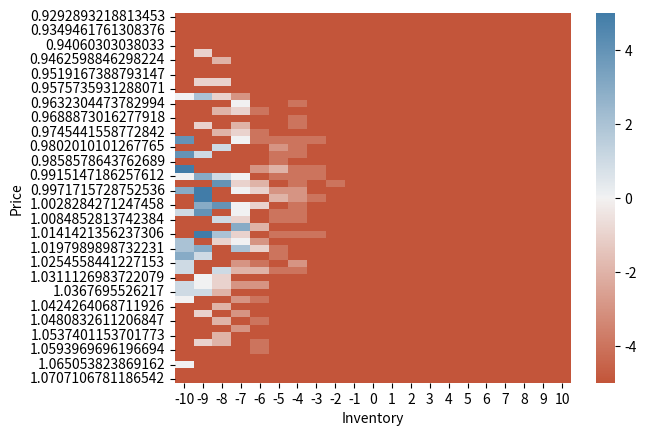

Recreate this plot in Python.
#!/usr/bin/env python3
# -*- coding: utf-8 -*-
"""
[redacted]
"""
import numpy as np
import matplotlib.pyplot as plt
import random
import pandas as pd
import seaborn as sns



np.random.seed(1)

# global variables
epsilon = 0.9  # greedy police
alpha = 0.1  # learning rate
gamma = 0.9  # discount factor
niter = int(1e3)
NT = int(10)  # 10 periods
dt = 1  # send child order each dt
dT = 60  # decisions are made at each dT

kappa = 1  # second time scale
theta = 1
sigma = 0.02
phi = 1;
c = 0;

Qmax = 10;
Qmin = -10;
q_grid = list(range(Qmin, Qmax + 1))

a_grid = list(range(-5, 6))

s_min = theta - 5 * sigma / np.sqrt(2 * kappa)
s_max = theta + 5 * sigma / np.sqrt(2 * kappa)
Ns = 51;
ds = (s_max - s_min) / (Ns - 1);
s_grid = np.arange(s_min, s_max+ds/2, ds).tolist()


# initialize q table
def init_q_table(size_s, size_T, size_q, size_a):
    """
    Initialize q table.

    :param size_s: length of s_grid
    :param size_T: number of periods
    :param size_q: length of q_grid
    :param size_a: length of a_grid
    :type size_s: int
    :type size_T: int
    :type size_q: int
    :type size_a: int
    :return: q_table
    :rtype: numpy.ndarray
    """

    table = np.zeros([size_s, size_T + 1, size_q, size_a])
    print(table)
    return table


def init_state_matrices():
    s_matrix = np.zeros([niter, NT + 1])
    q_matrix = np.zeros([niter, NT + 1])
    a_matrix = np.zeros([niter, NT + 1])
    return s_matrix, q_matrix, a_matrix


def adms_actions(q):
    """
    Initialize q table.

    :param q: inventory
    :type q: int
    :return: admissible actions at inventory q
    :rtype: list
    """
    lowerbound = max(-5, -10 - q)
    upperbound = min(5, 10 - q)
    return list(range(lowerbound, upperbound + 1))


#
def get_action(s, T, q, q_table, epsilon):
    """
    return the epsilon_greedy action given a state

    :param s: spot price
    :param T: trading period
    :param q: inventory
    :type s: float
    :type T: int
    :type q: int
    :return: epsilon_greedy action
    :rtype: int
    """
    if (np.random.uniform() > epsilon):
        action = np.random.choice(adms_actions(q))
    else:
        adms_act_index = np.where(np.isin(a_grid, adms_actions(q)))[0]
        action_index_ = q_table[s_grid.index(s), T, q_grid.index(q), adms_act_index].argmax()
        action_index = adms_act_index[action_index_]
        action = a_grid[action_index]
    return action


def adms_actions(q):
    """
    return admissible actions at q

    :param q: inventory
    :type q: int
    :return: admissible actions
    :rtype: list
    """
    lowerbound = max(-5, -10 - q)
    upperbound = min(5, 10 - q)
    return list(range(lowerbound, upperbound + 1))


def adms_actions_indeces(q):
    """
    return the indices of admissible actions in a_grid

    :param q: inventory
    :type q: int
    :return: indices of admissible actions in a_grid
    :rtype: numpy.ndarray
    """
    return np.where(np.isin(a_grid, adms_actions(q)))[0]


def get_feedback(s, T, q, a):
    period_reward = 0
    for t in range(1, dT + 1):
        x = a / dT  # average order size per dt
        reward_, q, s = SimMRStep(s, q, x, kappa, theta, sigma, dt, phi)
        period_reward += reward_
    return s_grid[abs(s - np.array(s_grid)).argmin()], int(q), period_reward


def get_last_feedback(s, T, q, a):
    period_reward = 0
    for t in range(1, dT + 1):
        x = a / dT  # average order size per dt
        reward_, q, s = SimMRStep(s, q, x, kappa, theta, sigma, dt, 10 * phi)  # last period gets penalized by 10 times
        period_reward += reward_
    return s_grid[abs(s - np.array(s_grid)).argmin()], int(q), period_reward


def SimMRStep(S0, q0, x, kappa, theta, sigma, dt, phi):
    S1 = theta + (S0 - theta) * np.exp(-kappa * dt) + sigma * np.sqrt(dt) * np.random.randn();
    q1 = q0 + x;
    phi = 0;
    reward = q1 * (S1 - S0) - phi * np.square(x);
    return reward, q1, S1


# define epsilon-greedy q learning for optimal execution

def q_learning():
    s_matrix, q_matrix, a_matrix = init_state_matrices()
    q_table = init_q_table(len(s_grid), NT, len(q_grid), len(a_grid))
    for episode in range(int(niter)):
        epsilon = 1 - 1 / 1 + episode  # greedy police
        alpha = 1 / 1 + episode
        T = 0
        s = np.random.choice(s_grid)
        q = np.random.choice(q_grid)
        while T < NT - 1:
            a = get_action(s, T, q, q_table, epsilon)  # choose epsilon-greedy action
            print(adms_actions(q))
            s_, q_, r = get_feedback(s, T, q, a)  # get next state and the current reward
            q_predict = q_table[s_grid.index(s), T, q_grid.index(q), a_grid.index(a)]  # get Q(s,T,q,a)
            q_target = r + gamma * q_table[s_grid.index(s_), T + 1, q_grid.index(q_), adms_actions_indeces(
                q_)].max()  # r+gamma*argmax_{a'} Q(s_,T+1,q_,a')
            q_table[s_grid.index(s), T, q_grid.index(q), a_grid.index(a)] += alpha * (q_target - q_predict)
            # Q(s,T,q,a)<- Q(s,T,q,a)- alpha*Q(s,T,q,a)+ alpha*(r+gamma*argmax_{a'} Q(s_,T+1,q_,a'))

            # store the states and actions
            s_matrix[episode, T] = s
            q_matrix[episode, T] = q
            a_matrix[episode, T] = a
            s = s_
            q = q_
            T += 1

        # update last period with different feedback
        a = get_action(s, T, q, q_table, epsilon)
        s_, q_, r = get_last_feedback(s, T, q, a)
        q_predict = q_table[s_grid.index(s), T, q_grid.index(q), a_grid.index(a)]
        q_target = r + gamma * q_table[s_grid.index(s_), T + 1, q_grid.index(q_), adms_actions_indeces(q_)].max()
        q_table[s_grid.index(s), T, q_grid.index(q), a_grid.index(a)] += alpha * (q_target - q_predict)

        s_matrix[episode, T] = s
        q_matrix[episode, T] = q
        a_matrix[episode, T] = a
        s_matrix[episode, T + 1] = s_
        q_matrix[episode, T + 1] = q_

        # s = s_
        # q = q_
    return q_table, s_matrix, q_matrix, a_matrix

def get_optimal_actions(T):
    optimal_action_table = np.zeros([len(s_grid),len(q_grid)])
    for i in range (np.shape(q_table)[0]):
        for j in range (np.shape(q_table)[2]):
            optimal_action_table[i,j]= a_grid[np.argmax(q_table[:,T,:,:],axis=-1)[i,j]]
    return pd.DataFrame(optimal_action_table, columns = q_grid, index=s_grid)


def plot_actions(T):
    # Get a data set of optimal actions for pairs (inventory,price)
    # At a fixed time
    # Generate sample data
    # Columns are x axis (inventory) and rows are y axis (price)

    cmap = sns.diverging_palette(20, 240, as_cmap=True)  # husl color system
    heat_map = sns.heatmap(get_optimal_actions(T), cmap=cmap)
    plt.xlabel("Inventory")
    plt.ylabel("Price")
    plt.show()



if __name__ == '__main__':
    q_table, s_matrix, q_matrix, a_matrix = q_learning()
    print(q_table)
    plot_actions(5)